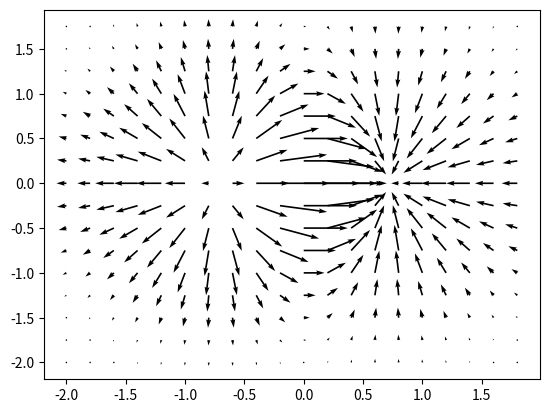

Generate this figure with matplotlib:
# -*- coding: utf-8 -*-
"""
Created on Tue Feb 27 13:57:09 2018

[redacted]
Matplotlib - Quiver Plot
"""
"""
A quiver plot displays the velocity vectors as arrows with components (u,v) at the points (x,y).

quiver(x,y,u,v)

The above command plots vectors as arrows at the coordinates specified in each corresponding pair of elements in x and y.
Parameters

The following table lists down the different parameters for the Quiver plot −
x 	1D or 2D array, sequence. The x coordinates of the arrow locations
y 	1D or 2D array, sequence. The y coordinates of the arrow locations
u 	1D or 2D array, sequence. The x components of the arrow vectors
v 	1D or 2D array, sequence. The y components of the arrow vectors
c 	1D or 2D array, sequence. The arrow colors
"""
#The following code draws a simple quiver plot −

import matplotlib.pyplot as plt
import numpy as np
x,y = np.meshgrid(np.arange(-2, 2, .2), np.arange(-2, 2, .25))
z = x*np.exp(-x**2 - y**2)
v, u = np.gradient(z, .2, .2)
fig, ax = plt.subplots()
q = ax.quiver(x,y,u,v)
plt.show()